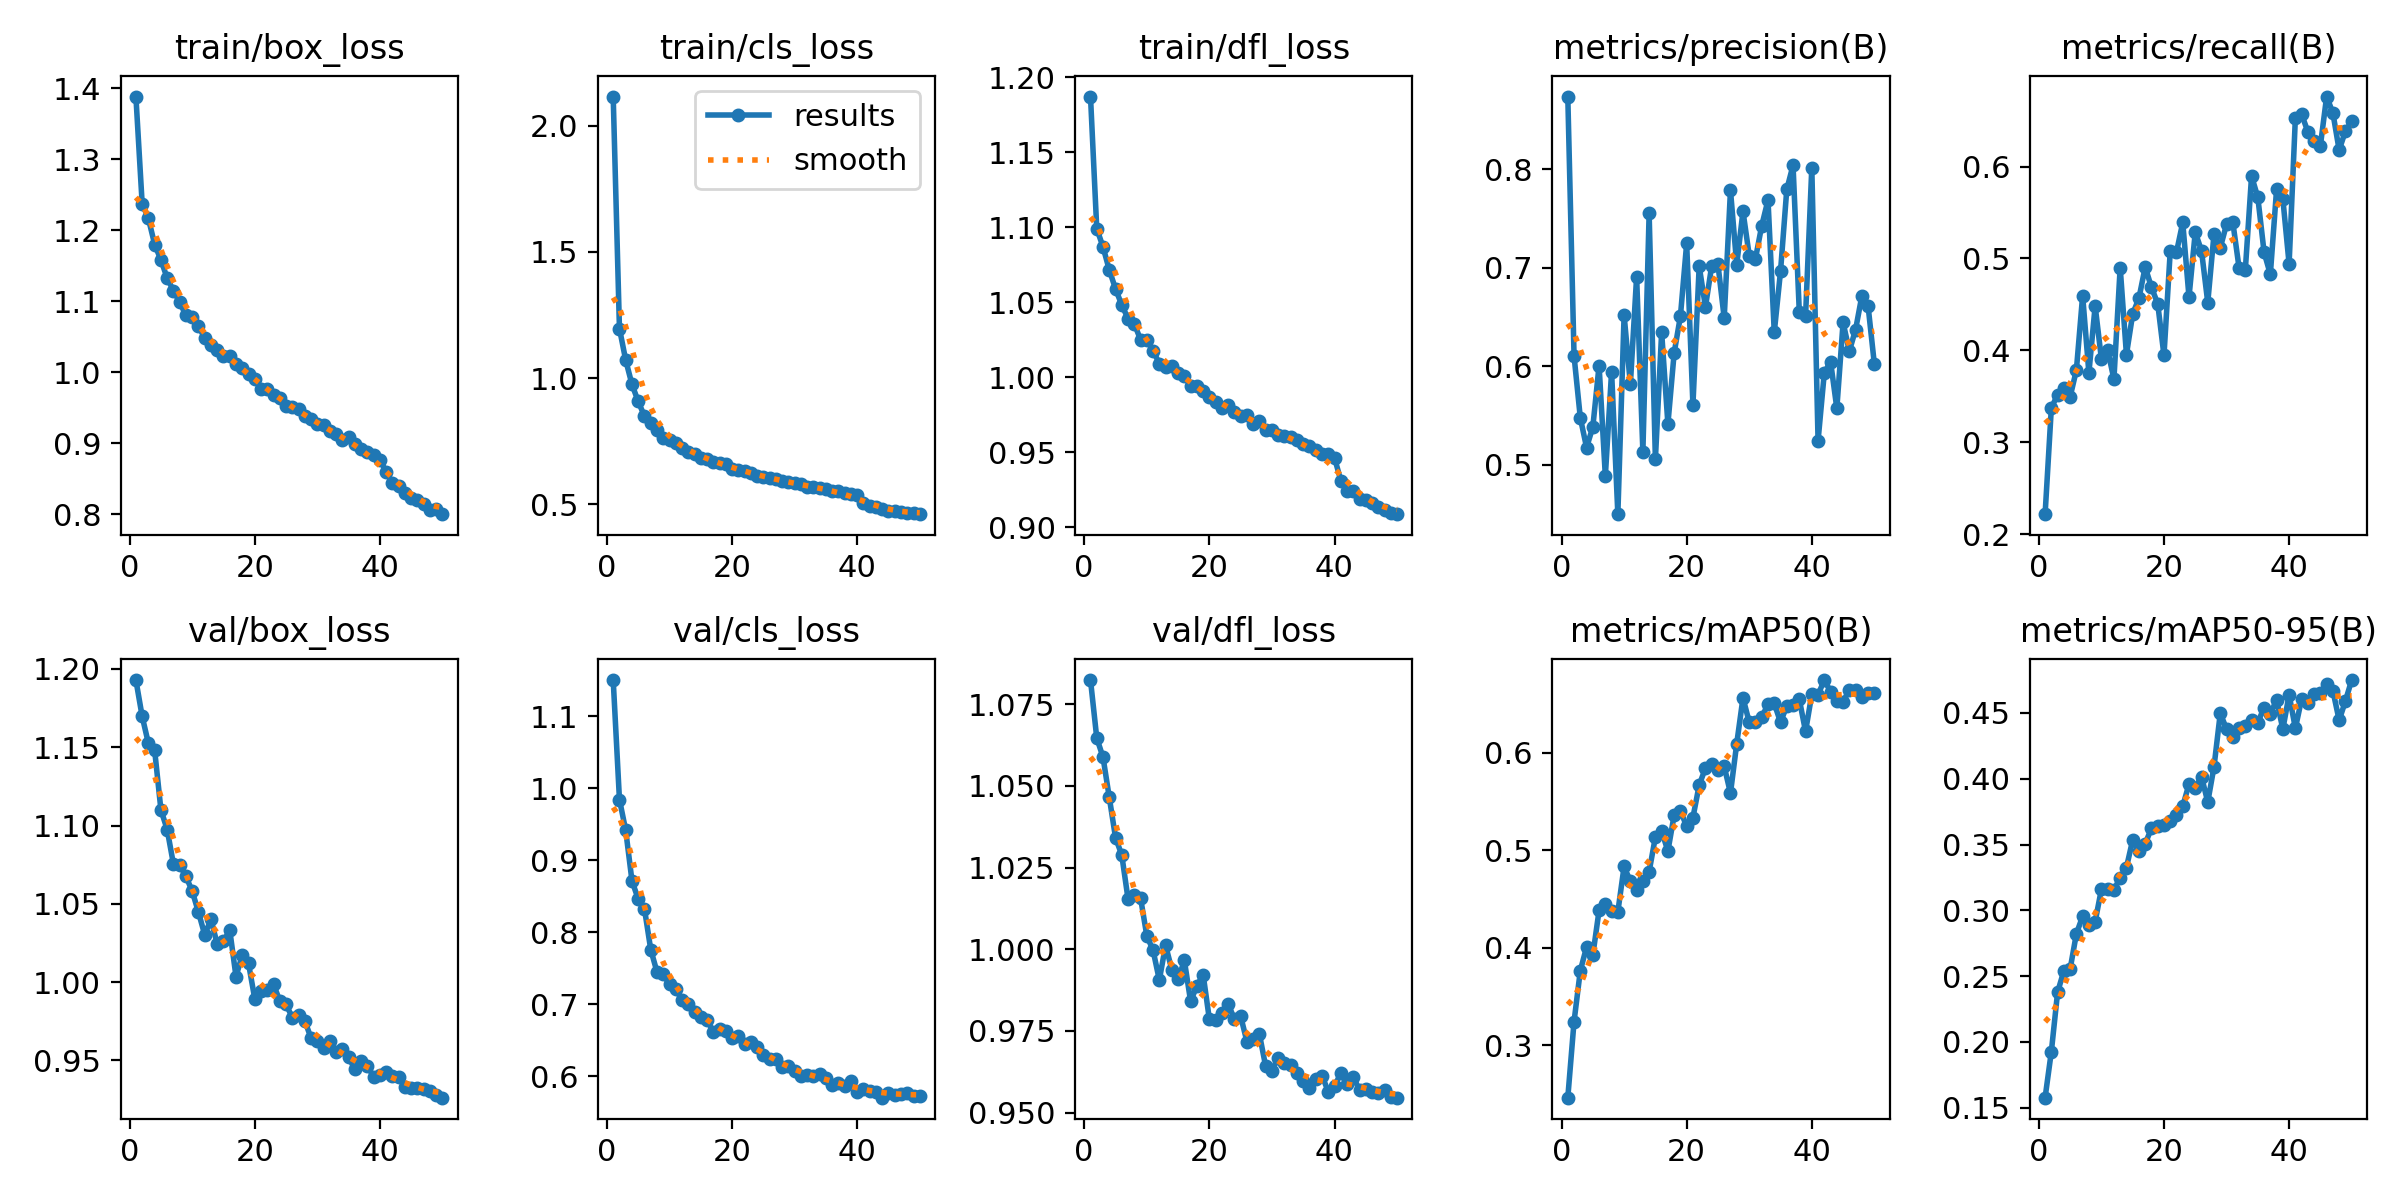

Data behind this chart, as committed beside it:
epoch, time, train/box_loss, train/cls_loss, train/dfl_loss, metrics/precision(B), metrics/recall(B), metrics/mAP50(B), metrics/mAP50-95(B), val/box_loss, val/cls_loss, val/dfl_loss, lr/pg0, lr/pg1, lr/pg2
1, 234.6, 1.388, 2.116, 1.187, 0.8739, 0.2217, 0.2464, 0.1576, 1.193, 1.15, 1.082, 0.0001387, 0.0001387, 0.0001387
2, 394, 1.237, 1.196, 1.099, 0.6105, 0.3374, 0.3245, 0.1926, 1.17, 0.9844, 1.065, 0.0002722, 0.0002722, 0.0002722
3, 560, 1.216, 1.071, 1.087, 0.5479, 0.3516, 0.3766, 0.2378, 1.152, 0.9415, 1.059, 0.0004002, 0.0004002, 0.0004002
4, 726.5, 1.18, 0.9747, 1.072, 0.5177, 0.3587, 0.4008, 0.254, 1.148, 0.8714, 1.046, 0.0003922, 0.0003922, 0.0003922
5, 896.6, 1.158, 0.907, 1.059, 0.5385, 0.3493, 0.3925, 0.2553, 1.11, 0.8459, 1.034, 0.000384, 0.000384, 0.000384
6, 1064, 1.132, 0.8488, 1.048, 0.6009, 0.3785, 0.4385, 0.2822, 1.097, 0.8322, 1.029, 0.0003757, 0.0003757, 0.0003757
7, 1231, 1.115, 0.8227, 1.039, 0.4886, 0.4595, 0.4449, 0.2954, 1.075, 0.7759, 1.015, 0.0003675, 0.0003675, 0.0003675
8, 1391, 1.099, 0.7935, 1.036, 0.5946, 0.3754, 0.4378, 0.289, 1.075, 0.7447, 1.016, 0.0003592, 0.0003592, 0.0003592
9, 1549, 1.08, 0.7637, 1.025, 0.45, 0.4483, 0.437, 0.2914, 1.068, 0.7412, 1.016, 0.0003509, 0.0003509, 0.0003509
10, 1714, 1.078, 0.7538, 1.025, 0.652, 0.3906, 0.4834, 0.316, 1.058, 0.7277, 1.004, 0.0003427, 0.0003427, 0.0003427
11, 1880, 1.064, 0.7413, 1.018, 0.5819, 0.4001, 0.4682, 0.3162, 1.045, 0.7204, 0.9997, 0.0003344, 0.0003344, 0.0003344
12, 2045, 1.049, 0.7205, 1.009, 0.691, 0.3687, 0.4596, 0.3155, 1.03, 0.706, 0.9906, 0.0003262, 0.0003262, 0.0003262
13, 2209, 1.038, 0.7085, 1.007, 0.5134, 0.4901, 0.469, 0.3247, 1.04, 0.7008, 1.001, 0.0003179, 0.0003179, 0.0003179
14, 2374, 1.031, 0.6969, 1.007, 0.7553, 0.3954, 0.4781, 0.3325, 1.024, 0.6885, 0.9938, 0.0003097, 0.0003097, 0.0003097
15, 2537, 1.023, 0.683, 1.003, 0.5058, 0.4395, 0.5138, 0.3536, 1.026, 0.6818, 0.9908, 0.0003014, 0.0003014, 0.0003014
16, 2703, 1.022, 0.6791, 1.001, 0.6346, 0.4568, 0.5196, 0.345, 1.033, 0.6785, 0.9966, 0.0002932, 0.0002932, 0.0002932
17, 2868, 1.012, 0.6677, 0.9942, 0.5415, 0.4906, 0.4993, 0.3506, 1.004, 0.661, 0.9841, 0.0002849, 0.0002849, 0.0002849
18, 3031, 1.007, 0.6615, 0.9943, 0.6136, 0.4686, 0.5361, 0.3624, 1.017, 0.665, 0.9887, 0.0002766, 0.0002766, 0.0002766
19, 3191, 0.9982, 0.6581, 0.991, 0.651, 0.4507, 0.5402, 0.3639, 1.012, 0.6624, 0.9923, 0.0002684, 0.0002684, 0.0002684
20, 3358, 0.9906, 0.6391, 0.9869, 0.7249, 0.3944, 0.5249, 0.3652, 0.9893, 0.6534, 0.9786, 0.0002601, 0.0002601, 0.0002601
21, 3523, 0.9771, 0.6364, 0.9834, 0.5609, 0.5077, 0.5336, 0.3679, 0.9942, 0.6559, 0.9782, 0.0002519, 0.0002519, 0.0002519
22, 3690, 0.9767, 0.632, 0.9797, 0.7017, 0.5068, 0.5669, 0.3723, 0.995, 0.6449, 0.9805, 0.0002436, 0.0002436, 0.0002436
23, 3854, 0.9686, 0.6222, 0.9817, 0.6604, 0.5392, 0.5843, 0.379, 0.9985, 0.6476, 0.9833, 0.0002354, 0.0002354, 0.0002354
24, 4015, 0.9632, 0.6133, 0.9769, 0.7021, 0.458, 0.5889, 0.396, 0.9879, 0.6401, 0.9785, 0.0002271, 0.0002271, 0.0002271
25, 4174, 0.9526, 0.607, 0.9745, 0.7035, 0.5285, 0.5824, 0.3931, 0.9857, 0.6298, 0.9795, 0.0002188, 0.0002188, 0.0002188
26, 4344, 0.9507, 0.6046, 0.9746, 0.6491, 0.5083, 0.5861, 0.4016, 0.9773, 0.6238, 0.9717, 0.0002106, 0.0002106, 0.0002106
27, 4511, 0.9482, 0.5979, 0.9691, 0.7788, 0.452, 0.5587, 0.3823, 0.979, 0.6237, 0.9726, 0.0002023, 0.0002023, 0.0002023
28, 4679, 0.9379, 0.5908, 0.9707, 0.7034, 0.5268, 0.6094, 0.4092, 0.9752, 0.6124, 0.974, 0.0001941, 0.0001941, 0.0001941
29, 4849, 0.9346, 0.5871, 0.965, 0.7574, 0.5117, 0.6563, 0.4498, 0.9641, 0.6139, 0.9641, 0.0001858, 0.0001858, 0.0001858
30, 5011, 0.9278, 0.5828, 0.9649, 0.7125, 0.5372, 0.6313, 0.4377, 0.9626, 0.6064, 0.9628, 0.0001776, 0.0001776, 0.0001776
31, 5184, 0.9252, 0.5785, 0.9618, 0.7095, 0.5396, 0.6317, 0.4315, 0.9582, 0.5996, 0.9668, 0.0001693, 0.0001693, 0.0001693
32, 5356, 0.9166, 0.5695, 0.9606, 0.7429, 0.49, 0.6367, 0.4383, 0.9621, 0.6016, 0.9653, 0.000161, 0.000161, 0.000161
33, 5511, 0.9136, 0.5689, 0.96, 0.7688, 0.4873, 0.6497, 0.4404, 0.9554, 0.6002, 0.9646, 0.0001528, 0.0001528, 0.0001528
34, 5666, 0.905, 0.5623, 0.9584, 0.6346, 0.5897, 0.6506, 0.445, 0.9574, 0.6029, 0.962, 0.0001445, 0.0001445, 0.0001445
35, 5821, 0.9096, 0.5593, 0.9555, 0.6965, 0.5665, 0.6315, 0.4426, 0.9521, 0.5971, 0.9596, 0.0001363, 0.0001363, 0.0001363
36, 5973, 0.8985, 0.5509, 0.9542, 0.7796, 0.5068, 0.648, 0.4541, 0.9442, 0.5875, 0.9575, 0.000128, 0.000128, 0.000128
37, 6121, 0.8917, 0.5515, 0.9513, 0.8041, 0.4827, 0.6487, 0.4493, 0.9498, 0.59, 0.9603, 0.0001198, 0.0001198, 0.0001198
38, 6272, 0.8871, 0.5443, 0.9492, 0.6556, 0.5753, 0.6549, 0.4599, 0.9465, 0.5856, 0.9614, 0.0001115, 0.0001115, 0.0001115
39, 6415, 0.8831, 0.5381, 0.9487, 0.651, 0.5648, 0.622, 0.4377, 0.9394, 0.5926, 0.9564, 0.0001032, 0.0001032, 0.0001032
40, 6567, 0.8765, 0.5356, 0.9465, 0.8017, 0.494, 0.6601, 0.4638, 0.9409, 0.5785, 0.9581, 9.49926e-05, 9.49926e-05, 9.49926e-05
41, 6707, 0.8603, 0.5046, 0.9312, 0.5246, 0.6527, 0.6596, 0.4383, 0.9426, 0.5817, 0.962, 8.6736e-05, 8.6736e-05, 8.6736e-05
42, 6837, 0.8442, 0.4908, 0.9245, 0.5935, 0.6569, 0.6746, 0.4605, 0.9402, 0.5795, 0.9587, 7.84794e-05, 7.84794e-05, 7.84794e-05
43, 6986, 0.8403, 0.4888, 0.924, 0.6049, 0.6379, 0.6628, 0.4573, 0.9394, 0.5785, 0.9608, 7.02228e-05, 7.02228e-05, 7.02228e-05
44, 7135, 0.8308, 0.479, 0.9188, 0.5574, 0.6281, 0.6535, 0.4642, 0.933, 0.57, 0.9569, 6.19662e-05, 6.19662e-05, 6.19662e-05
45, 7281, 0.8231, 0.4744, 0.9184, 0.6446, 0.6227, 0.6524, 0.4651, 0.9326, 0.577, 0.9573, 5.37096e-05, 5.37096e-05, 5.37096e-05
46, 7440, 0.8206, 0.4731, 0.9164, 0.6155, 0.6762, 0.6646, 0.4721, 0.9323, 0.5738, 0.9563, 4.5453e-05, 4.5453e-05, 4.5453e-05
47, 7594, 0.8148, 0.4679, 0.9137, 0.6375, 0.6582, 0.6648, 0.4669, 0.9314, 0.5756, 0.9559, 3.71964e-05, 3.71964e-05, 3.71964e-05
48, 7744, 0.8059, 0.4644, 0.9117, 0.6716, 0.618, 0.6573, 0.4444, 0.9306, 0.5768, 0.9569, 2.89398e-05, 2.89398e-05, 2.89398e-05
49, 7889, 0.8075, 0.4628, 0.9093, 0.661, 0.6386, 0.6609, 0.459, 0.9278, 0.5721, 0.9547, 2.06832e-05, 2.06832e-05, 2.06832e-05
50, 8042, 0.8003, 0.46, 0.9088, 0.6022, 0.6492, 0.6609, 0.475, 0.9261, 0.5722, 0.9546, 1.24266e-05, 1.24266e-05, 1.24266e-05
